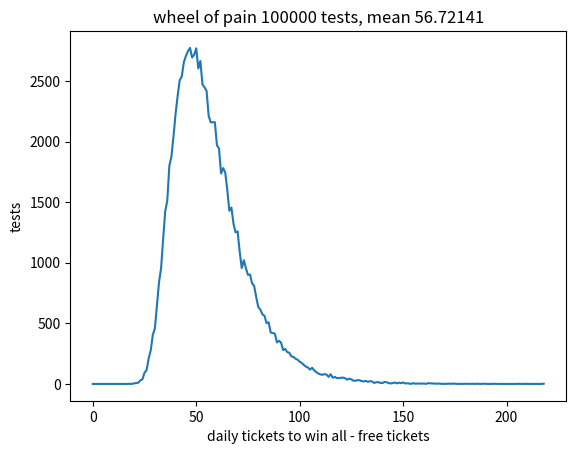

This figure's Python source:
import random
import statistics

from matplotlib import pyplot as plt


def test():
    wheel = [ False ] * 20
    tickets = 0
    duplicates = 0
    while not all(wheel):
        # not counting free tickets due to duplicates
        if duplicates % 4 != 0 or duplicates == 0:
            tickets += 1

        spin_res = random.randint(0, 19)
        if wheel[spin_res]:
            duplicates += 1
        else:
            wheel[spin_res] = True

    return tickets

tries = 100000
results = [ test() for n in range(tries)]

out = [0] * (max(results) + 1)
for res in results:
    out[res] += 1

plt.title("wheel of pain " + str(tries) + " tests, mean " + str(statistics.mean(results)))
plt.ylabel("tests")
plt.xlabel("daily tickets to win all - free tickets")
plt.plot(out)
plt.show()